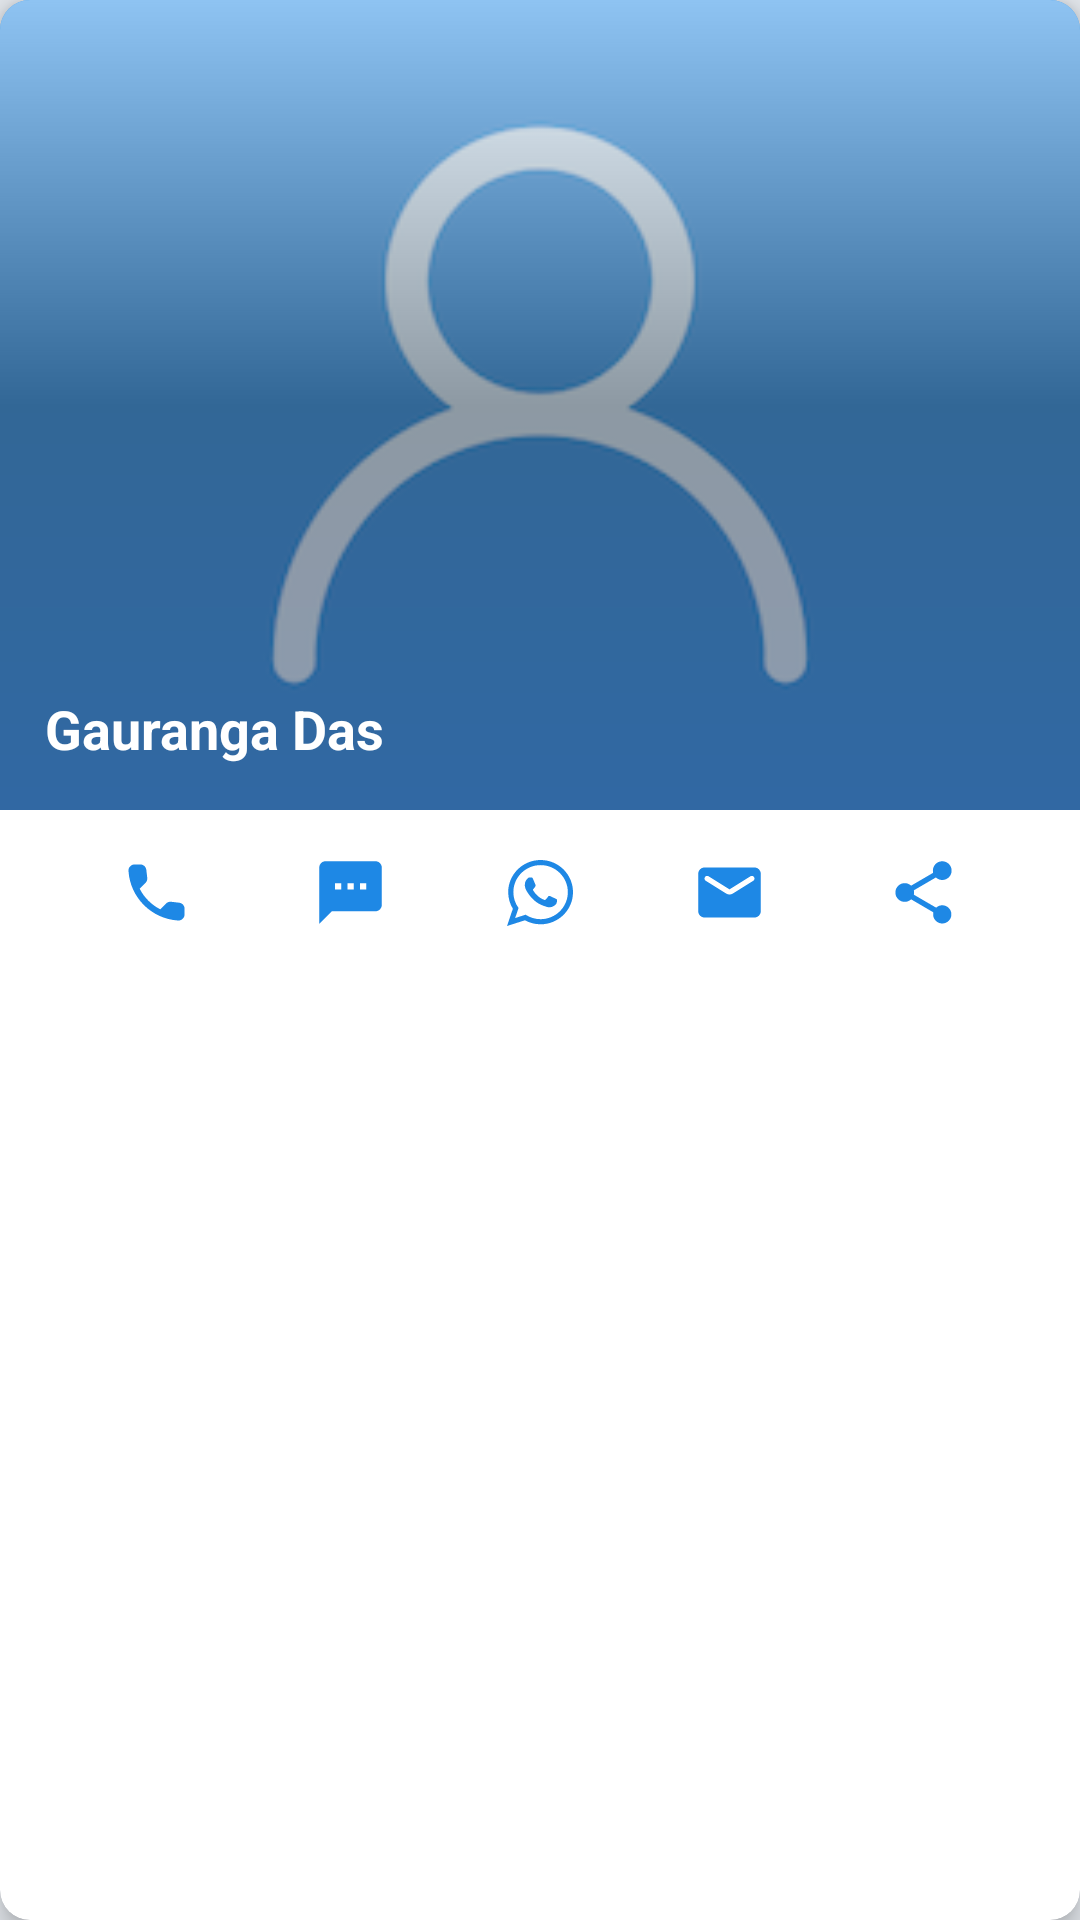

Android layout source for this screen:
<!-- AndroidManifest.xml: application theme AppTheme -->
<!-- res/layout/dialog_quick_profile.xml -->
<?xml version="1.0" encoding="utf-8"?>
<androidx.cardview.widget.CardView xmlns:android="http://schemas.android.com/apk/res/android"
    xmlns:app="http://schemas.android.com/apk/res-auto"
    android:layout_width="match_parent"
    android:layout_height="wrap_content"
    android:layout_marginTop="15dp"
    android:layout_marginBottom="15dp"
    android:clipChildren="true"
    android:clipToPadding="true"
    app:cardCornerRadius="10dp"
    app:cardElevation="5dp">

    <androidx.constraintlayout.widget.ConstraintLayout
        android:layout_width="match_parent"
        android:layout_height="wrap_content"
        android:clipChildren="true"
        android:clipToPadding="true"
        android:elevation="5dp">

        <ImageView
            android:id="@+id/img_profile_image"
            android:layout_width="match_parent"
            android:layout_height="270dp"
            android:background="@drawable/round_image_top"
            android:scaleType="centerCrop"
            android:src="@drawable/profile_dummy_large"
            app:layout_constraintEnd_toEndOf="parent"
            app:layout_constraintStart_toStartOf="parent"
            app:layout_constraintTop_toTopOf="parent" />

        <ImageView
            android:id="@+id/img_fade"
            android:layout_width="match_parent"
            android:layout_height="270dp"
            android:alpha="0.5"
            android:background="@drawable/round_image_top"
            android:scaleType="centerCrop"
            android:src="@drawable/fade"
            app:layout_constraintEnd_toEndOf="parent"
            app:layout_constraintStart_toStartOf="parent"
            app:layout_constraintTop_toTopOf="parent" />

        <TextView
            android:id="@+id/tv_name"
            android:layout_width="0dp"
            android:layout_height="wrap_content"
            android:layout_marginStart="15dp"
            android:layout_marginLeft="15dp"
            android:layout_marginBottom="15dp"
            android:ellipsize="end"
            android:marqueeRepeatLimit="marquee_forever"
            android:padding="0dp"
            android:text="Gauranga Das"
            android:textColor="@color/colorWhite"
            android:textSize="18sp"
            android:textStyle="bold"
            app:layout_constraintBottom_toBottomOf="@+id/img_profile_image"
            app:layout_constraintEnd_toEndOf="parent"
            app:layout_constraintStart_toStartOf="parent" />


        <ImageView
            android:id="@+id/img_quick_call"
            android:layout_width="25dp"
            android:layout_height="25dp"
            android:layout_marginTop="15dp"
            android:layout_marginBottom="15dp"
            android:src="@drawable/ic_call_black_24dp"
            android:tint="@color/colorAccent"
            app:layout_constraintBottom_toBottomOf="parent"
            app:layout_constraintEnd_toStartOf="@+id/img_quick_message"
            app:layout_constraintStart_toStartOf="parent"
            app:layout_constraintTop_toBottomOf="@+id/img_profile_image" />

        <ImageView
            android:id="@+id/img_quick_message"
            android:layout_width="25dp"
            android:layout_height="25dp"
            android:layout_marginTop="15dp"
            android:layout_marginBottom="15dp"
            android:src="@drawable/ic_sms_black_24dp"
            android:tint="@color/colorAccent"
            app:layout_constraintBottom_toBottomOf="parent"
            app:layout_constraintEnd_toStartOf="@+id/img_quick_whatsapp"
            app:layout_constraintStart_toEndOf="@+id/img_quick_call"
            app:layout_constraintTop_toBottomOf="@+id/img_profile_image" />

        <ImageView
            android:id="@+id/img_quick_whatsapp"
            android:layout_width="22dp"
            android:layout_height="22dp"
            android:layout_marginTop="15dp"
            android:layout_marginBottom="15dp"
            android:src="@drawable/ic_whatsapp_logo"
            android:tint="@color/colorAccent"
            app:layout_constraintBottom_toBottomOf="parent"
            app:layout_constraintEnd_toStartOf="@+id/img_quick_email"
            app:layout_constraintStart_toEndOf="@+id/img_quick_message"
            app:layout_constraintTop_toBottomOf="@+id/img_profile_image" />

        <ImageView
            android:id="@+id/img_quick_email"
            android:layout_width="25dp"
            android:layout_height="25dp"
            android:layout_marginTop="15dp"
            android:layout_marginBottom="15dp"
            android:src="@drawable/ic_email_black_24dp"
            android:tint="@color/colorAccent"
            app:layout_constraintBottom_toBottomOf="parent"
            app:layout_constraintEnd_toStartOf="@+id/img_quick_share"
            app:layout_constraintStart_toEndOf="@+id/img_quick_whatsapp"
            app:layout_constraintTop_toBottomOf="@+id/img_profile_image" />


        <ImageView
            android:id="@+id/img_quick_share"
            android:layout_width="25dp"
            android:layout_height="25dp"
            android:layout_marginTop="15dp"
            android:layout_marginBottom="15dp"
            android:src="@drawable/ic_share_black_24dp"
            android:tint="@color/colorAccent"
            app:layout_constraintBottom_toBottomOf="parent"
            app:layout_constraintEnd_toEndOf="parent"
            app:layout_constraintStart_toEndOf="@+id/img_quick_email"
            app:layout_constraintTop_toBottomOf="@+id/img_profile_image" />

    </androidx.constraintlayout.widget.ConstraintLayout>

</androidx.cardview.widget.CardView>
<!-- resources referenced by this layout -->
<resources>
  <color name="colorAccent">#1E88E5</color>
  <color name="colorWhite">#FFFFFF</color>
  <!-- drawable fade (drawable) -->
  <?xml version="1.0" encoding="utf-8"?>
  <shape xmlns:android="http://schemas.android.com/apk/res/android">
      <gradient
          android:angle="90"
          android:centerColor="#474747"
          android:endColor="@color/colorTransparent"
          android:startColor="@color/colorBlack"
          android:type="linear" />
  </shape>
  <!-- drawable ic_call_black_24dp (drawable) -->
  <vector xmlns:android="http://schemas.android.com/apk/res/android"
      android:width="24dp"
      android:height="24dp"
      android:viewportWidth="24"
      android:viewportHeight="24">
    <path
        android:fillColor="#D3ECFF"
        android:pathData="M19.23,15.26l-2.54,-0.29c-0.61,-0.07 -1.21,0.14 -1.64,0.57l-1.84,1.84c-2.83,-1.44 -5.15,-3.75 -6.59,-6.59l1.85,-1.85c0.43,-0.43 0.64,-1.03 0.57,-1.64l-0.29,-2.52c-0.12,-1.01 -0.97,-1.77 -1.99,-1.77H5.03c-1.13,0 -2.07,0.94 -2,2.07 0.53,8.54 7.36,15.36 15.89,15.89 1.13,0.07 2.07,-0.87 2.07,-2v-1.73c0.01,-1.01 -0.75,-1.86 -1.76,-1.98z"/>
  </vector>
  <!-- drawable ic_email_black_24dp (drawable) -->
  <vector xmlns:android="http://schemas.android.com/apk/res/android"
      android:width="24dp"
      android:height="24dp"
      android:viewportWidth="24"
      android:viewportHeight="24">
    <path
        android:fillColor="#1E88E5"
        android:pathData="M20,4L4,4c-1.1,0 -2,0.9 -2,2v12c0,1.1 0.9,2 2,2h16c1.1,0 2,-0.9 2,-2L22,6c0,-1.1 -0.9,-2 -2,-2zM19.6,8.25l-6.54,4.09c-0.65,0.41 -1.47,0.41 -2.12,0L4.4,8.25c-0.25,-0.16 -0.4,-0.43 -0.4,-0.72 0,-0.67 0.73,-1.07 1.3,-0.72L12,11l6.7,-4.19c0.57,-0.35 1.3,0.05 1.3,0.72 0,0.29 -0.15,0.56 -0.4,0.72z"/>
  </vector>
  <!-- drawable ic_share_black_24dp (drawable) -->
  <vector android:height="24dp" android:tint="#2196F3"
      android:viewportHeight="24.0" android:viewportWidth="24.0"
      android:width="24dp" xmlns:android="http://schemas.android.com/apk/res/android">
      <path android:fillColor="#1E88E5" android:pathData="M18,16.08c-0.76,0 -1.44,0.3 -1.96,0.77L8.91,12.7c0.05,-0.23 0.09,-0.46 0.09,-0.7s-0.04,-0.47 -0.09,-0.7l7.05,-4.11c0.54,0.5 1.25,0.81 2.04,0.81 1.66,0 3,-1.34 3,-3s-1.34,-3 -3,-3 -3,1.34 -3,3c0,0.24 0.04,0.47 0.09,0.7L8.04,9.81C7.5,9.31 6.79,9 6,9c-1.66,0 -3,1.34 -3,3s1.34,3 3,3c0.79,0 1.5,-0.31 2.04,-0.81l7.12,4.16c-0.05,0.21 -0.08,0.43 -0.08,0.65 0,1.61 1.31,2.92 2.92,2.92 1.61,0 2.92,-1.31 2.92,-2.92s-1.31,-2.92 -2.92,-2.92z"/>
  </vector>
  <!-- drawable ic_sms_black_24dp (drawable) -->
  <vector android:height="24dp" android:tint="#D3ECFF"
      android:viewportHeight="24.0" android:viewportWidth="24.0"
      android:width="24dp" xmlns:android="http://schemas.android.com/apk/res/android">
      <path android:fillColor="#000000" android:pathData="M20,2L4,2c-1.1,0 -1.99,0.9 -1.99,2L2,22l4,-4h14c1.1,0 2,-0.9 2,-2L22,4c0,-1.1 -0.9,-2 -2,-2zM9,11L7,11L7,9h2v2zM13,11h-2L11,9h2v2zM17,11h-2L15,9h2v2z"/>
  </vector>
  <!-- drawable round_image_top (drawable) -->
  <?xml version="1.0" encoding="utf-8"?>
  <shape xmlns:android="http://schemas.android.com/apk/res/android">
  
      <solid
          android:color="@color/colorWhite"/>
  
      <corners
          android:topLeftRadius="10dp"
          android:topRightRadius="10dp"/>
  
  </shape>
  <style name="AppTheme" parent="Theme.AppCompat.Light.NoActionBar">
          
          <item name="colorPrimary">@color/colorPrimary</item>
          <item name="colorPrimaryDark">@color/colorPrimaryDark</item>
          <item name="colorAccent">@color/colorAccent</item>
          <item name="windowActionBar">false</item>
          <item name="windowActionBarOverlay">true</item>
          <item name="windowNoTitle">true</item>
          <item name="android:windowBackground">@color/bg_light</item>
      </style>
  <color name="colorTransparent">#00000000</color>
  <color name="colorBlack">#444861</color>
  <color name="colorPrimary">#000E68</color>
  <color name="colorPrimaryDark">#000B4E</color>
  <color name="bg_light">#E5E9EE</color>
</resources>
